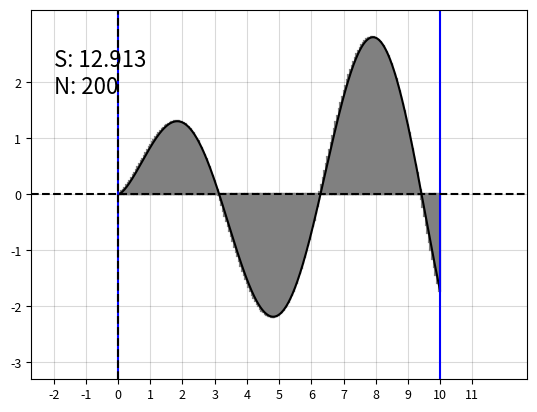

Python code for this plot:
import numpy as np
import matplotlib.pyplot as plt


def f(x: float) -> float:
    return np.sin(x) * np.sqrt(x)


def print_square(x: float, a: float, b: float):
    if a > 0:
        x1, y1 = [x, 0]
        x2, y2 = [x, a]

        x3, y3 = [x + b, 0]
        x4, y4 = [x + b, a]
    else:
        x1, y1 = [x, a]
        x2, y2 = [x, 0]

        x3, y3 = [x + b, a]
        x4, y4 = [x + b, 0]

    # вертикальные прямые прямоугольника
    plt.plot([x1, x2], [y1, y2], color="grey")
    plt.plot([x3, x4], [y3, y4], color="grey")

    # горизонтальные прямые прямоугольника
    plt.plot([x1, x3], [y1, y3], color="grey")
    plt.plot([x2, x4], [y2, y4], color="grey")

    # заливка
    plt.fill_between([x1, x3], 0, a, color="grey", alpha=0.5)


def main():
    n = 200
    a = 0
    b = 10

    s = 0
    x_shift: float = (b - a) / n
    x_current: float = a + ((b - a) / n)
    x_last: float = a

    for i in range(n):
        height = f(x_current)
        weight = x_current - x_last

        square = height * weight
        if square < 0:
            square *= -1

        s += square

        print_square(x_last, height, weight)

        x_last = x_current
        x_current += x_shift

    axis_length = b - a

    axis_x_min = int(a - (axis_length * 0.2))
    axis_x_max = int(b + (axis_length * 0.2))

    axis_x_length = axis_x_max - axis_x_min

    # определяем значения на оси x и вычисляем значение y = f(x)
    x_value = [x / 100.0 for x in range(int(a * 100), int(b * 100))]
    y_value = [f(x) for x in x_value]

    axis_y_min = np.floor(min(y_value))
    axis_y_max = np.ceil(max(y_value))

    axis_y_length = axis_y_max - axis_y_min

    # пишит площадь
    plt.text(axis_x_min + (axis_x_max - axis_x_min) * 0.001, axis_y_min + (axis_y_max - axis_y_min) * 0.8,
             f"S: {s:.3f} \nN: {n}",
             fontsize=16)

    # рисуем график
    plt.plot(x_value, y_value, color="black")

    # пределы интегрирования
    plt.axvline(a, 0, linestyle="-", color="blue")
    plt.axvline(b, 0, linestyle="-", color="blue")

    # оси координат
    plt.axhline(0, linestyle="--", color="black")
    plt.axvline(0, linestyle="--", color="black")

    # сетка
    plt.grid(True, color="black", alpha=0.15)

    # границы графика
    border_gain_1 = 0.05
    border_gain_2 = 0.002

    x_left_border = axis_x_min - axis_x_length * border_gain_1 if axis_x_min < 0 else 0 - axis_x_length * border_gain_2
    x_right_border = axis_x_max + axis_x_length * border_gain_1 if axis_x_max > 0 else 0 + axis_x_length * border_gain_2

    y_back_border = axis_y_min - axis_y_length * border_gain_1 if axis_y_min < 0 else 0 - axis_y_length * border_gain_2
    y_top_border = axis_y_max + axis_y_length * border_gain_1 if axis_y_max > 0 else 0 + axis_y_length * border_gain_2

    # плотность сетки
    plt.xticks(range(int(x_left_border), int(x_right_border), 1), fontsize="9")
    plt.yticks(range(int(y_back_border), int(y_top_border)), fontsize="9")

    # диапазон значений
    plt.xlim(x_left_border, x_right_border)
    plt.ylim(y_back_border, y_top_border)

    plt.show()


main()
